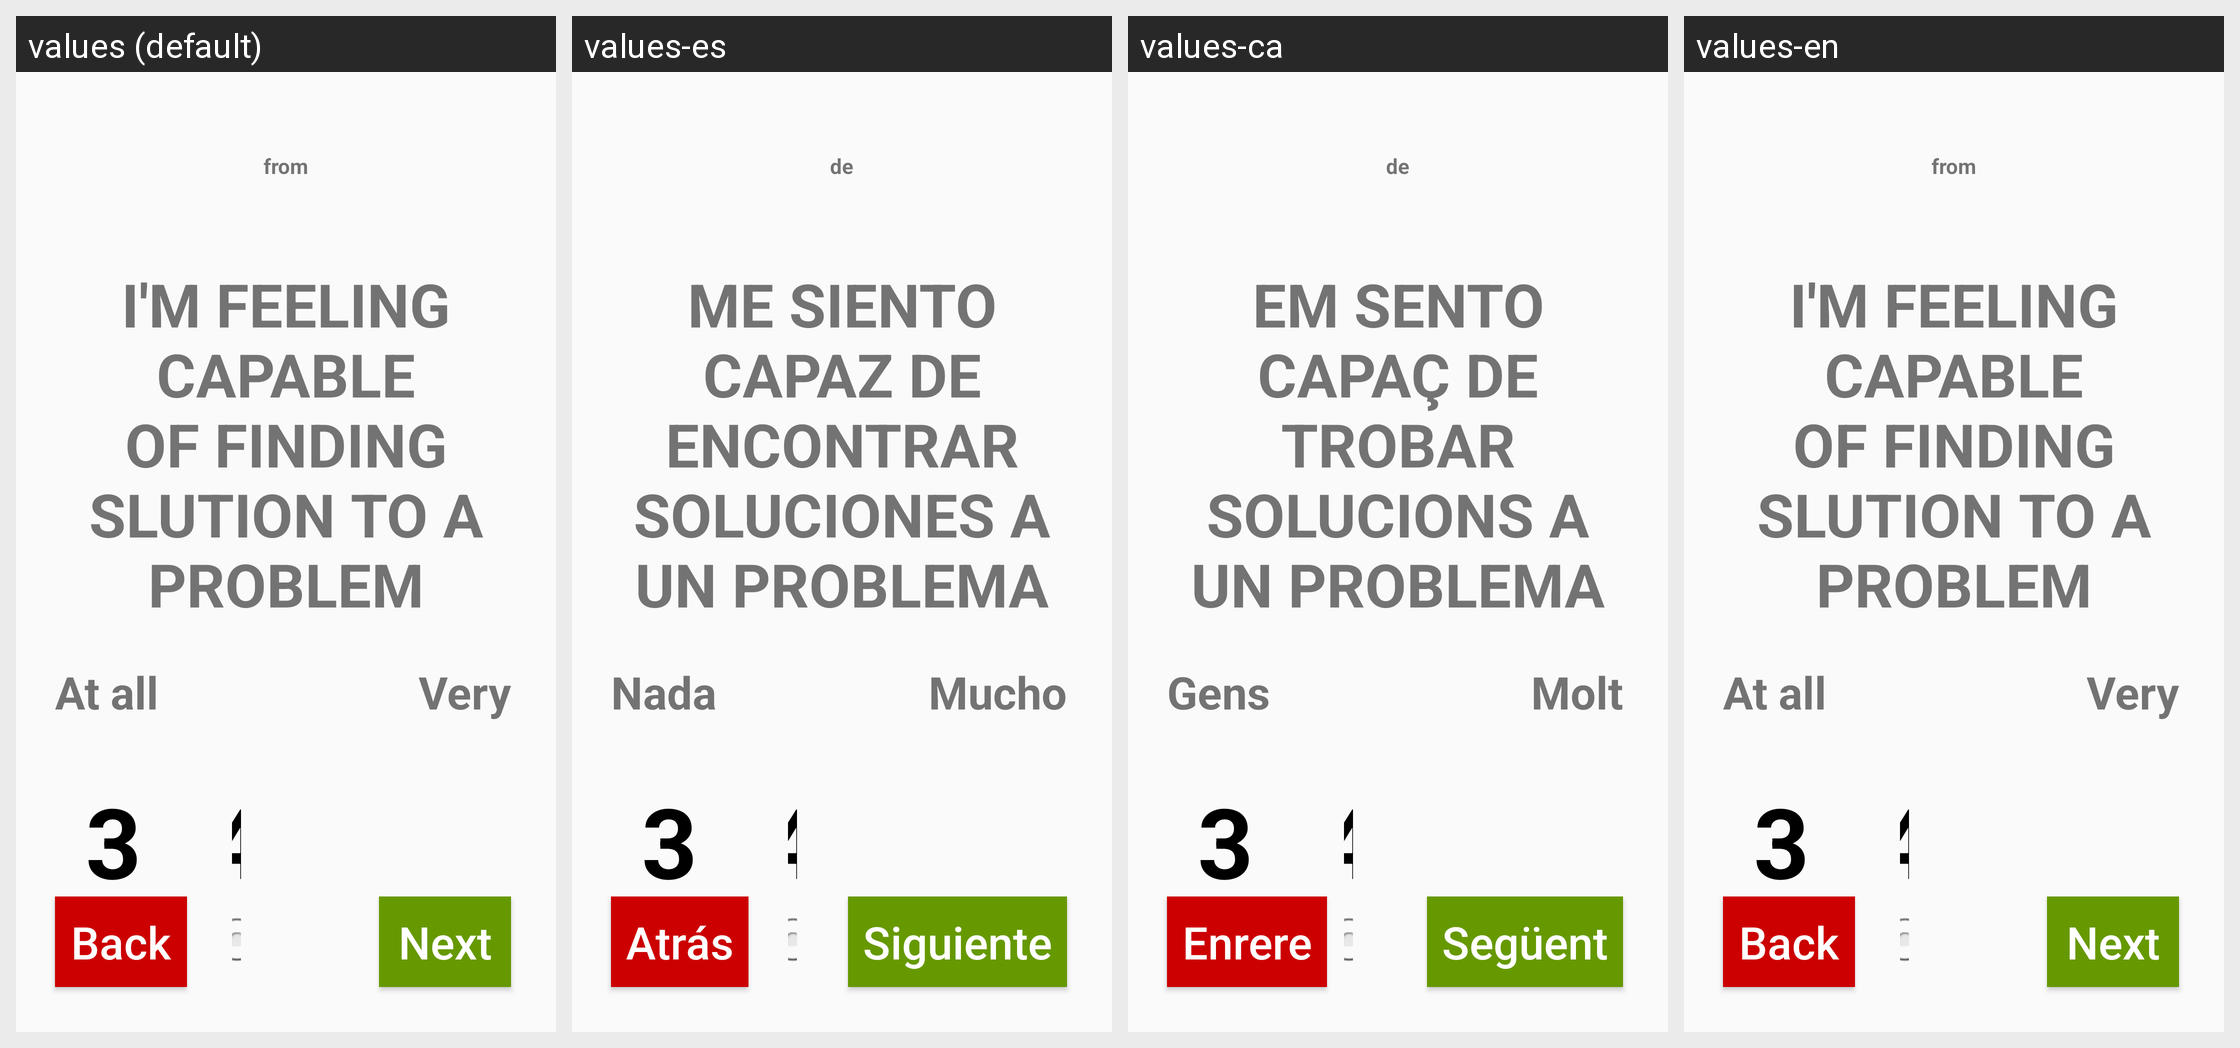

Here is an Android app screen in its default locale and in the app's own translations. Write out the translated-string differences for the strings that appear on this screen.
Android screen res/layout/activity_pelicula6.xml rendered under 4 locales, left to right: values (default), values-es, values-ca, values-en. Device: Nexus 5 (rendered at 1080×1920; each locale shown at half size, 540×960, under a caption strip naming it); theme AppTheme.
Strings drawn on this screen, with the default value and each locale's value (text and hints the layout hard-codes, and strings that could not be matched under every locale, appear in the picture but are not listed):

From
  values: from
  values-es: de
  values-ca: de
  values-en: from

Question6Pel1
  values: I'm feeling capable of finding slution to a problem
  values-es: Me siento capaz de encontrar soluciones a un problema
  values-ca: Em sento capaç de trobar solucions a un problema
  values-en: I'm feeling capable of finding slution to a problem

AtAll
  values: At all
  values-es: Nada
  values-ca: Gens
  values-en: At all

Very
  values: Very
  values-es: Mucho
  values-ca: Molt
  values-en: Very
